Run: headless pygame with SDL's dummy video driver; simulated clock (each Clock.tick advances the game by its frame time, no real sleeping); random seed 0; keys injected as events and as key.get_pressed() state; mouse plan: one left click at the window centre at the start of phase 2, then a move to the lower-right quarter at the start of phase 3.
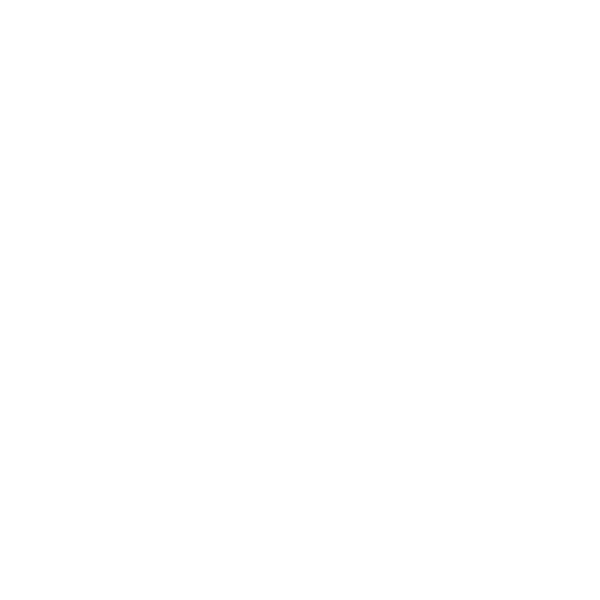
Frame 1 of 4 · flips 1–60 · no input
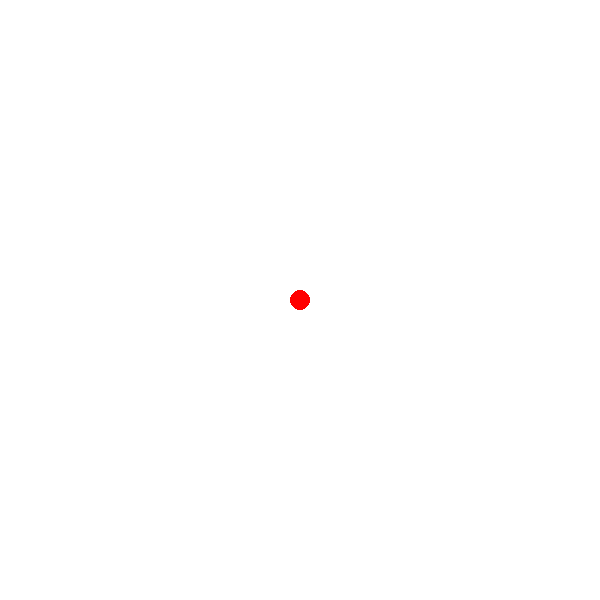
Frame 2 of 4 · flips 61–180 · clicked the window centre · tapped SPACE, RETURN · held RIGHT (→), D
Frame 3 of 4 · flips 181–300 · moved the mouse to the lower-right quarter · held DOWN (↓), S · screen unchanged from frame 2, image omitted
Frame 4 of 4 · flips 301–420 · held LEFT (←), A, UP (↑), W · screen unchanged from frame 3, image omitted

The pygame program that drew these frames:

import pygame
import random
pygame.init()
clock=pygame.time.Clock()
scrx,scry=600,600
screen=pygame.display.set_mode((scrx, scry))
bg="White"
screen.fill(bg)
window=True

random_color = (random.randint(0, 255), random.randint(0, 255), random.randint(0, 255))

#varibles for my pen type and color
color="Red"
mode="Pen"

#tuple and list to store position of the mouse when its clicked and points[] to store where the pen draw
pos=()
points=[]

#for rectangle
rect_w=0
rect_h=0

#2 functions for eraser and pen
def eraser(pos):
    pygame.draw.circle(screen,bg,pos,15)
def pen(pos, color):
    pygame.draw.circle(screen,color,pos,10)


while window:
    for event in pygame.event.get():
        if event.type == pygame.QUIT:
            running = False
            pygame.quit()
        if event.type == pygame.KEYDOWN:
            if event.key == pygame.K_q:
                color=((random.randint(0, 255), random.randint(0, 255), random.randint(0, 255)))
            elif event.key == pygame.K_w:
                color="Green"
            elif event.key == pygame.K_e:
                color="Blue"

            if event.key == pygame.K_1:
                mode = "Circle"
            elif event.key == pygame.K_2:
                mode = "Pen"
            elif event.key == pygame.K_3:
                mode = "Rect"
            elif event.key == pygame.K_4:
                mode = "Eraser"

        if event.type==pygame.MOUSEBUTTONDOWN and mode=="Circle":
            pos=pygame.mouse.get_pos()
            pygame.draw.circle(screen, color, pos, 30)
        elif event.type == pygame.MOUSEBUTTONDOWN and mode == "Rect":
            pos = pygame.mouse.get_pos()
            pygame.draw.rect(screen, color, (pos[0], pos[1], 80, 60))

        elif event.type == pygame.MOUSEMOTION and pygame.mouse.get_pressed()[0] == True:
            pos = pygame.mouse.get_pos()
            if mode == "Pen":
                pen(pos, color)
            if mode == "Eraser":
                eraser(pos)
    # clock.tick(500)
    pygame.display.flip()
